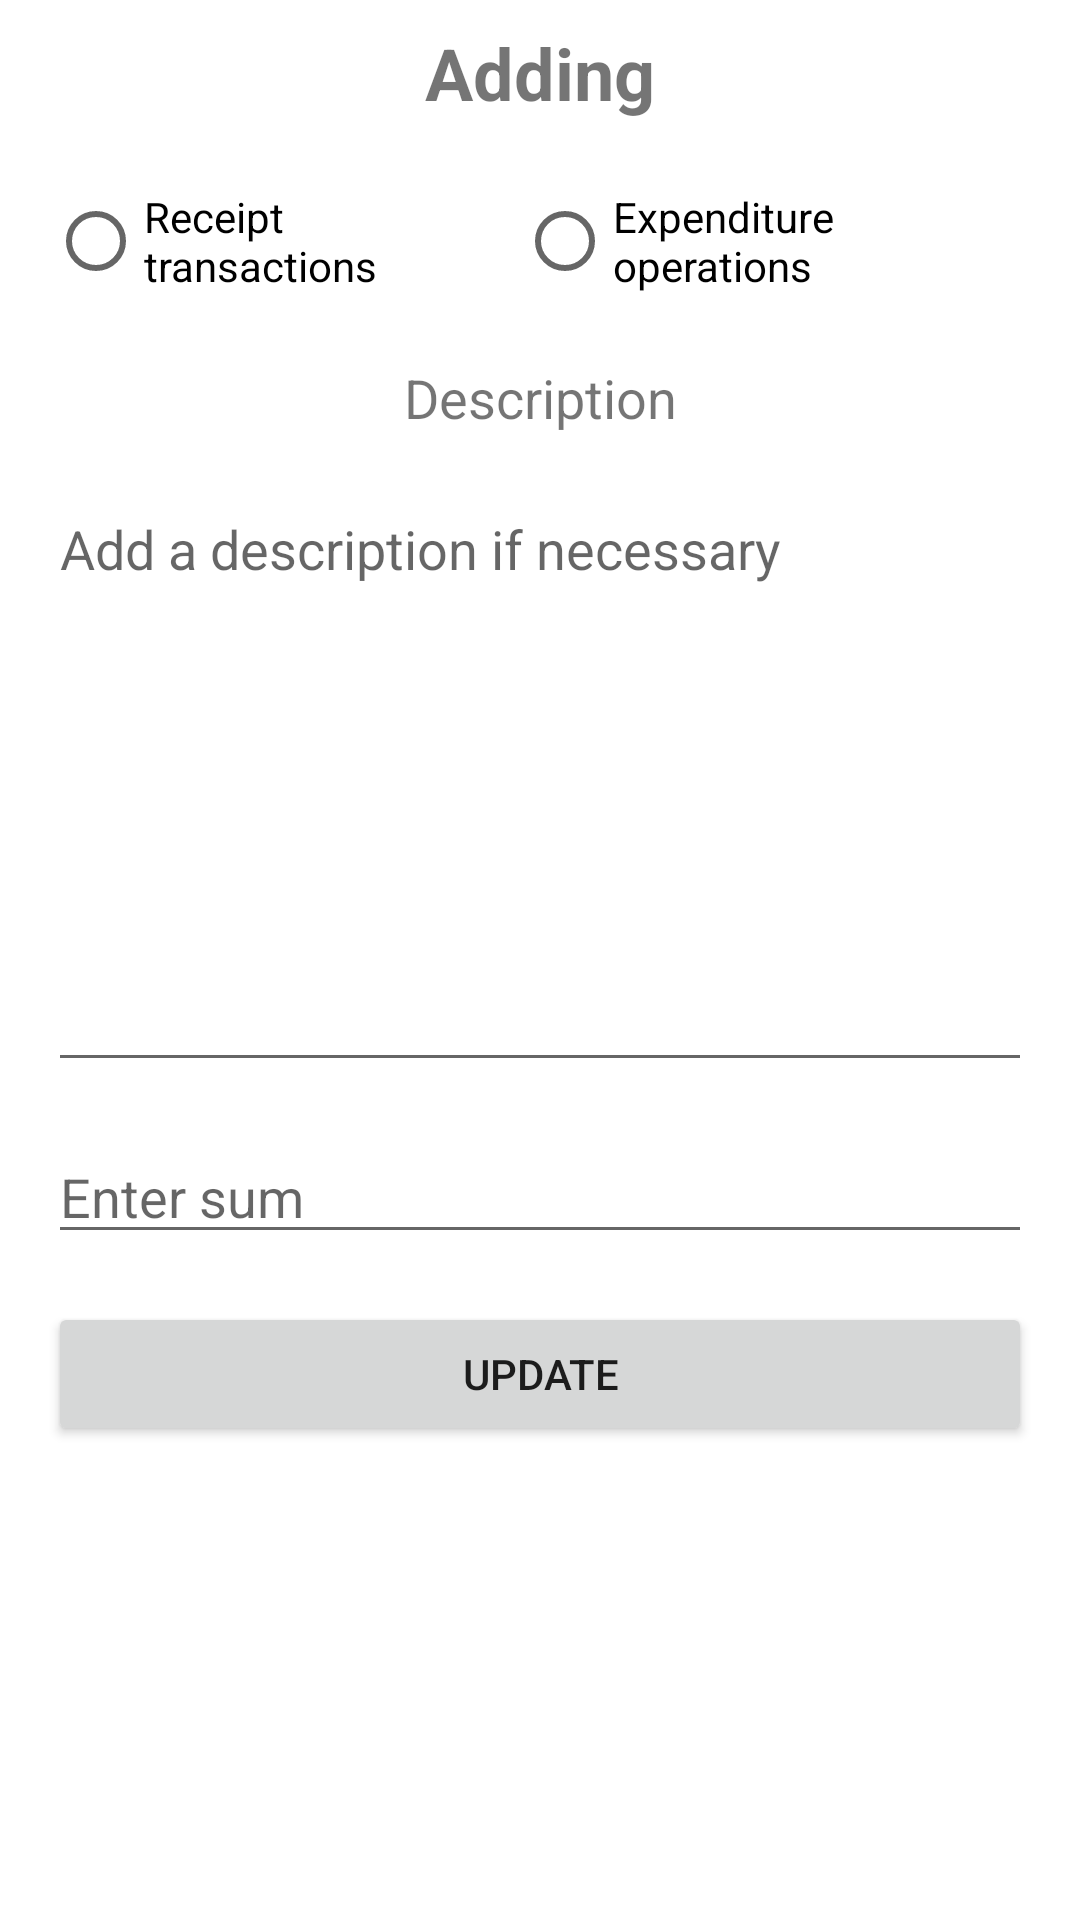

Produce the Android XML layout that renders to this screen, including the resource entries it uses.
<!-- AndroidManifest.xml: application theme Theme.HomeBuch -->
<!-- res/layout/fragment_update_money_moving.xml -->
<?xml version="1.0" encoding="utf-8"?>
<androidx.constraintlayout.widget.ConstraintLayout xmlns:android="http://schemas.android.com/apk/res/android"
    xmlns:app="http://schemas.android.com/apk/res-auto"
    xmlns:tools="http://schemas.android.com/tools"
    style=""
    android:layout_width="match_parent"
    android:layout_height="match_parent"
    tools:context=".ui.UpdateMoneyMovingFragment">

    <TextView
        android:id="@+id/textViewHeader"
        android:layout_width="match_parent"
        android:layout_height="wrap_content"
        android:layout_margin="@dimen/normalMargin"
        android:gravity="center"
        android:text="@string/addingNewMoneyMove_text"
        android:textSize="@dimen/H1"
        android:textStyle="bold"
        app:layout_constraintTop_toTopOf="parent"
        tools:ignore="MissingConstraints" />

    <RadioGroup
        android:id="@+id/radio_group"
        android:layout_width="match_parent"
        android:layout_height="wrap_content"
        android:orientation="horizontal"
        app:layout_constraintTop_toBottomOf="@id/textViewHeader"
        tools:ignore="UselessParent"
        android:layout_margin="@dimen/doubleMargin">

        <RadioButton
            android:id="@+id/umm_income_rb"
            android:layout_width="wrap_content"
            android:layout_height="wrap_content"
            android:layout_weight="1"
            android:text="@string/receipt_transactions"
            app:layout_constraintStart_toStartOf="@+id/linearLayout2"
            app:layout_constraintTop_toTopOf="@id/linearLayout2" />

        <RadioButton
            android:id="@+id/umm_costs_rb"
            android:layout_width="wrap_content"
            android:layout_height="wrap_content"
            android:layout_weight="1"
            android:text="@string/expenditure_operations"
            app:layout_constraintStart_toEndOf="@+id/incomingMoney_radio"
            app:layout_constraintTop_toTopOf="@id/linearLayout2" />
    </RadioGroup>

    <TextView
        android:id="@+id/textView2"
        android:layout_width="match_parent"
        android:layout_height="wrap_content"
        android:gravity="center"
        android:text="@string/description_text"
        android:textSize="@dimen/H2"
        app:layout_constraintTop_toBottomOf="@+id/radio_group"
        android:layout_margin="@dimen/doubleMargin" />

    <EditText
        android:id="@+id/umm_description_et"
        android:layout_width="match_parent"
        android:layout_height="200dp"
        android:layout_margin="@dimen/doubleMargin"
        android:gravity="start"
        android:hint="@string/description_editText"
        android:importantForAutofill="no"
        android:inputType="text"
        app:layout_constraintTop_toBottomOf="@id/textView2"/>

    <EditText
        android:id="@+id/umm_sum_et"
        android:layout_width="match_parent"
        android:layout_height="wrap_content"
        android:layout_margin="@dimen/doubleMargin"
        android:hint="@string/enter_sum"
        android:importantForAutofill="no"
        android:inputType="numberDecimal"
        android:maxLength="10"
        android:singleLine="true"
        app:layout_constraintTop_toBottomOf="@+id/umm_description_et" />

    <Button
        android:id="@+id/umm_update_btn"
        android:layout_width="match_parent"
        android:layout_height="wrap_content"
        android:layout_margin="@dimen/doubleMargin"
        android:text="@string/update"
        app:layout_constraintTop_toBottomOf="@+id/umm_sum_et" />


</androidx.constraintlayout.widget.ConstraintLayout>
<!-- resources referenced by this layout -->
<resources>
  <dimen name="H1">24sp</dimen>
  <dimen name="H2">18sp</dimen>
  <dimen name="doubleMargin">16dp</dimen>
  <dimen name="normalMargin">8dp</dimen>
  <string name="addingNewMoneyMove_text">Adding</string>
  <string name="description_editText">Add a description if necessary</string>
  <string name="description_text">Description</string>
  <string name="enter_sum">Enter sum</string>
  <string name="expenditure_operations">Expenditure operations</string>
  <string name="receipt_transactions">Receipt transactions</string>
  <string name="update">Update</string>
  <style name="Theme.HomeBuch" parent="Theme.MaterialComponents.DayNight.DarkActionBar">
          
          <item name="colorPrimary">@color/green_day</item>
          <item name="colorPrimaryVariant">@color/grayHard</item>
          <item name="colorOnPrimary">@color/grayLight</item>
          
          <item name="colorSecondary">@color/grayNormal</item>
          <item name="colorSecondaryVariant">@color/grayHard</item>
          <item name="colorOnSecondary">@color/black</item>
          
          <item name="android:statusBarColor" tools:targetApi="l">?attr/colorPrimaryVariant</item>
          
      </style>
  <color name="green_day">#009440</color>
  <color name="grayHard">#555555</color>
  <color name="grayLight">#CCCCCC</color>
  <color name="grayNormal">#9E9E9E</color>
  <color name="black">#FF000000</color>
</resources>
